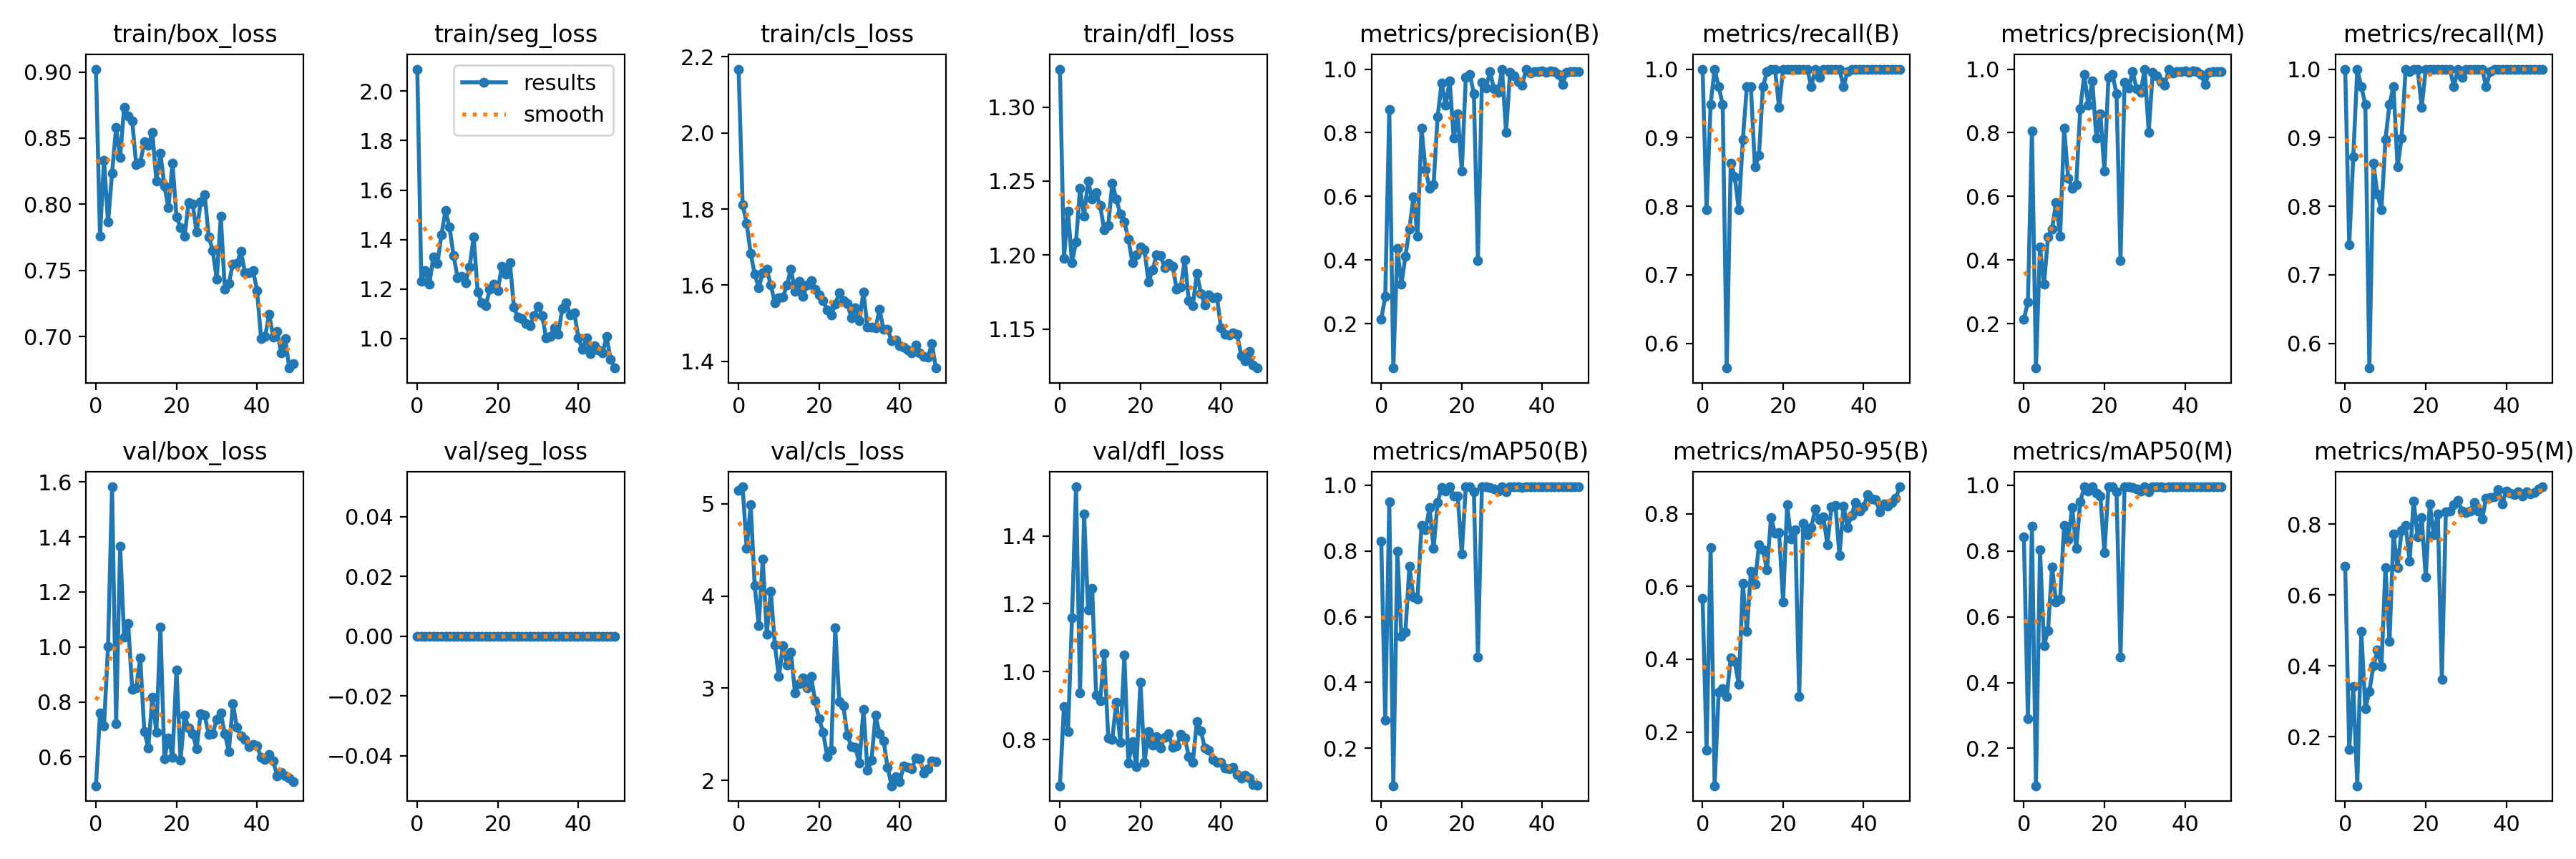

The table this chart was drawn from, first rows:
epoch, train/box_loss, train/seg_loss, train/cls_loss, train/dfl_loss, metrics/precision(B), metrics/recall(B), metrics/mAP50(B), metrics/mAP50-95(B), metrics/precision(M), metrics/recall(M), metrics/mAP50(M), metrics/mAP50-95(M), val/box_loss, val/seg_loss, val/cls_loss, val/dfl_loss, lr/pg0, lr/pg1, lr/pg2
0, 0.9022, 2.089, 2.168, 1.326, 0.2141, 1, 0.83, 0.5674, 0.2141, 1, 0.8424, 0.6804, 0.4951, 0, 5.146, 0.6641, 0.0006519, 0.0006519, 0.0006519
1, 0.7759, 1.231, 1.812, 1.198, 0.2853, 0.7949, 0.2862, 0.149, 0.2669, 0.7436, 0.2903, 0.1647, 0.7591, 0, 5.184, 0.8974, 0.001292, 0.001292, 0.001292
2, 0.8332, 1.276, 1.763, 1.23, 0.8725, 0.9487, 0.9501, 0.7077, 0.8058, 0.8718, 0.8748, 0.3426, 0.7121, 0, 4.516, 0.8227, 0.001907, 0.001907, 0.001907
3, 0.7864, 1.22, 1.683, 1.195, 0.06013, 1, 0.08629, 0.05218, 0.06013, 1, 0.08641, 0.06167, 1.002, 0, 4.986, 1.158, 0.001881, 0.001881, 0.001881
4, 0.8236, 1.33, 1.629, 1.209, 0.4364, 0.9744, 0.7985, 0.3102, 0.4405, 0.9744, 0.8039, 0.4975, 1.582, 0, 4.109, 1.545, 0.001881, 0.001881, 0.001881
5, 0.8579, 1.302, 1.594, 1.245, 0.3236, 0.9487, 0.5393, 0.319, 0.3236, 0.9487, 0.5127, 0.2795, 0.7204, 0, 3.678, 0.9376, 0.001842, 0.001842, 0.001842
6, 0.8356, 1.42, 1.632, 1.226, 0.4105, 0.5641, 0.5539, 0.2969, 0.4732, 0.5641, 0.5585, 0.3286, 1.366, 0, 4.396, 1.465, 0.001802, 0.001802, 0.001802
7, 0.8732, 1.517, 1.641, 1.25, 0.4975, 0.8631, 0.7525, 0.4041, 0.4975, 0.8631, 0.7525, 0.3992, 1.035, 0, 3.585, 1.183, 0.001762, 0.001762, 0.001762
8, 0.8667, 1.45, 1.6, 1.238, 0.5992, 0.8434, 0.6603, 0.3935, 0.581, 0.8178, 0.6442, 0.4437, 1.084, 0, 4.053, 1.246, 0.001723, 0.001723, 0.001723
9, 0.8628, 1.337, 1.554, 1.242, 0.4756, 0.7949, 0.6538, 0.3302, 0.4756, 0.7949, 0.6538, 0.3987, 0.8468, 0, 3.469, 0.931, 0.001683, 0.001683, 0.001683
10, 0.8297, 1.246, 1.567, 1.233, 0.8144, 0.8974, 0.878, 0.6084, 0.8144, 0.8974, 0.878, 0.677, 0.8515, 0, 3.123, 0.9139, 0.001644, 0.001644, 0.001644
11, 0.8313, 1.251, 1.568, 1.217, 0.6835, 0.9744, 0.8647, 0.4761, 0.6578, 0.9487, 0.8348, 0.468, 0.959, 0, 3.462, 1.053, 0.001604, 0.001604, 0.001604
12, 0.8471, 1.227, 1.601, 1.22, 0.6263, 0.9744, 0.9313, 0.6419, 0.6263, 0.9744, 0.9313, 0.772, 0.6922, 0, 3.255, 0.8054, 0.001564, 0.001564, 0.001564
13, 0.8446, 1.29, 1.643, 1.249, 0.6376, 0.8571, 0.8072, 0.6068, 0.6376, 0.8571, 0.8072, 0.6764, 0.6333, 0, 3.394, 0.8014, 0.001525, 0.001525, 0.001525
14, 0.8544, 1.41, 1.584, 1.238, 0.8503, 0.8739, 0.9473, 0.7151, 0.8753, 0.8996, 0.95, 0.7811, 0.8159, 0, 2.948, 0.9104, 0.001485, 0.001485, 0.001485
15, 0.8178, 1.188, 1.611, 1.228, 0.9571, 0.9744, 0.9928, 0.7011, 0.9823, 1, 0.995, 0.7962, 0.6887, 0, 3.049, 0.7927, 0.001446, 0.001446, 0.001446
16, 0.8385, 1.146, 1.57, 1.222, 0.886, 0.9963, 0.9824, 0.6456, 0.886, 0.9963, 0.9824, 0.6952, 1.072, 0, 3.114, 1.049, 0.001406, 0.001406, 0.001406
17, 0.8135, 1.132, 1.601, 1.211, 0.9639, 1, 0.995, 0.7899, 0.9639, 1, 0.995, 0.8652, 0.592, 0, 3.006, 0.7309, 0.001366, 0.001366, 0.001366
18, 0.7974, 1.2, 1.611, 1.195, 0.7822, 1, 0.9671, 0.7453, 0.7822, 1, 0.9747, 0.7627, 0.6683, 0, 3.126, 0.7936, 0.001327, 0.001327, 0.001327
19, 0.8311, 1.219, 1.59, 1.2, 0.8599, 0.9439, 0.9658, 0.749, 0.8599, 0.9439, 0.9658, 0.8178, 0.5993, 0, 2.861, 0.7209, 0.001287, 0.001287, 0.001287
20, 0.7906, 1.194, 1.575, 1.205, 0.6786, 1, 0.7905, 0.5575, 0.6786, 1, 0.7952, 0.6496, 0.9165, 0, 2.667, 0.9696, 0.001248, 0.001248, 0.001248
21, 0.7824, 1.293, 1.56, 1.203, 0.975, 1, 0.995, 0.8242, 0.975, 1, 0.995, 0.8563, 0.5882, 0, 2.519, 0.7332, 0.001208, 0.001208, 0.001208
22, 0.7759, 1.26, 1.535, 1.182, 0.9831, 1, 0.995, 0.7309, 0.9831, 1, 0.995, 0.7698, 0.7523, 0, 2.261, 0.823, 0.001168, 0.001168, 0.001168
23, 0.8013, 1.307, 1.522, 1.19, 0.9232, 1, 0.9806, 0.756, 0.9232, 1, 0.9806, 0.8286, 0.7042, 0, 2.33, 0.7832, 0.001129, 0.001129, 0.001129
24, 0.8004, 1.126, 1.55, 1.2, 0.398, 1, 0.4777, 0.2976, 0.398, 1, 0.4777, 0.362, 0.6839, 0, 3.654, 0.808, 0.001089, 0.001089, 0.001089
25, 0.7789, 1.085, 1.581, 1.2, 0.9577, 1, 0.995, 0.7739, 0.9577, 1, 0.995, 0.8353, 0.629, 0, 2.852, 0.7755, 0.00105, 0.00105, 0.00105
26, 0.8017, 1.081, 1.559, 1.191, 0.9401, 1, 0.994, 0.7416, 0.9401, 1, 0.994, 0.8359, 0.7583, 0, 2.808, 0.8071, 0.00101, 0.00101, 0.00101
27, 0.8075, 1.06, 1.552, 1.194, 0.9916, 0.9744, 0.9927, 0.7628, 0.9916, 0.9744, 0.9927, 0.8542, 0.7508, 0, 2.492, 0.8164, 0.0009704, 0.0009704, 0.0009704
28, 0.7756, 1.053, 1.514, 1.192, 0.9381, 1, 0.9886, 0.8128, 0.9381, 1, 0.9886, 0.8675, 0.6824, 0, 2.364, 0.7763, 0.0009308, 0.0009308, 0.0009308
29, 0.765, 1.092, 1.54, 1.177, 0.9277, 0.9877, 0.9822, 0.7826, 0.9277, 0.9877, 0.9822, 0.8356, 0.6848, 0, 2.357, 0.7808, 0.0008912, 0.0008912, 0.0008912
30, 0.7434, 1.13, 1.507, 1.178, 1, 0.9993, 0.995, 0.7914, 1, 0.9993, 0.995, 0.8326, 0.7365, 0, 2.185, 0.8144, 0.0008516, 0.0008516, 0.0008516
31, 0.7908, 1.094, 1.583, 1.197, 0.802, 1, 0.9808, 0.7149, 0.802, 1, 0.9808, 0.8362, 0.7585, 0, 2.772, 0.8054, 0.000812, 0.000812, 0.000812
32, 0.7356, 1.002, 1.49, 1.169, 0.99, 1, 0.995, 0.8191, 0.99, 1, 0.995, 0.8597, 0.6842, 0, 2.107, 0.7506, 0.0007724, 0.0007724, 0.0007724
33, 0.7403, 1.008, 1.49, 1.166, 0.9784, 1, 0.995, 0.8234, 0.9784, 1, 0.995, 0.837, 0.6202, 0, 2.222, 0.7339, 0.0007328, 0.0007328, 0.0007328
34, 0.7548, 1.042, 1.487, 1.188, 0.9613, 1, 0.995, 0.6844, 0.9613, 1, 0.995, 0.8133, 0.7933, 0, 2.704, 0.8522, 0.0006932, 0.0006932, 0.0006932
35, 0.7554, 1.017, 1.537, 1.174, 0.95, 0.9746, 0.9933, 0.8215, 0.95, 0.9746, 0.9933, 0.8729, 0.7066, 0, 2.503, 0.8265, 0.0006536, 0.0006536, 0.0006536
36, 0.7642, 1.12, 1.483, 1.167, 1, 0.9964, 0.995, 0.7625, 1, 0.9964, 0.995, 0.8742, 0.6777, 0, 2.431, 0.7744, 0.000614, 0.000614, 0.000614
37, 0.7484, 1.145, 1.485, 1.173, 0.9873, 1, 0.995, 0.7961, 0.9873, 1, 0.995, 0.8759, 0.6637, 0, 2.142, 0.768, 0.0005744, 0.0005744, 0.0005744
38, 0.7481, 1.095, 1.453, 1.171, 0.9927, 1, 0.995, 0.8314, 0.9927, 1, 0.995, 0.8975, 0.6363, 0, 1.941, 0.7407, 0.0005348, 0.0005348, 0.0005348
39, 0.7501, 1.103, 1.456, 1.171, 0.9923, 1, 0.995, 0.8069, 0.9923, 1, 0.995, 0.856, 0.6443, 0, 2.041, 0.733, 0.0004952, 0.0004952, 0.0004952
40, 0.7348, 1.003, 1.441, 1.151, 0.9939, 1, 0.995, 0.8188, 0.9939, 1, 0.995, 0.8935, 0.6393, 0, 1.982, 0.7335, 0.0004556, 0.0004556, 0.0004556
41, 0.6985, 0.9552, 1.436, 1.146, 0.9889, 1, 0.995, 0.853, 0.9889, 1, 0.995, 0.8873, 0.5974, 0, 2.156, 0.7162, 0.000416, 0.000416, 0.000416
42, 0.7, 1.003, 1.431, 1.146, 0.9937, 1, 0.995, 0.8415, 0.9937, 1, 0.995, 0.8822, 0.5911, 0, 2.141, 0.7149, 0.0003764, 0.0003764, 0.0003764
43, 0.7169, 0.9391, 1.423, 1.148, 0.9926, 1, 0.995, 0.8381, 0.9926, 1, 0.995, 0.8914, 0.6089, 0, 2.128, 0.7184, 0.0003368, 0.0003368, 0.0003368
44, 0.6998, 0.9722, 1.443, 1.146, 0.9826, 1, 0.995, 0.805, 0.9826, 1, 0.995, 0.8786, 0.5857, 0, 2.242, 0.6982, 0.0002972, 0.0002972, 0.0002972
45, 0.704, 0.9543, 1.422, 1.132, 0.9509, 1, 0.9945, 0.826, 0.9509, 1, 0.9945, 0.8919, 0.5315, 0, 2.234, 0.6862, 0.0002576, 0.0002576, 0.0002576
46, 0.6874, 0.9416, 1.413, 1.129, 0.9898, 1, 0.995, 0.8219, 0.9898, 1, 0.995, 0.8848, 0.543, 0, 2.078, 0.6959, 0.000218, 0.000218, 0.000218
47, 0.6985, 1.007, 1.41, 1.135, 0.9922, 1, 0.995, 0.83, 0.9922, 1, 0.995, 0.8891, 0.531, 0, 2.128, 0.6857, 0.0001784, 0.0001784, 0.0001784
48, 0.6762, 0.9164, 1.446, 1.126, 0.9922, 1, 0.995, 0.8431, 0.9922, 1, 0.995, 0.8994, 0.5218, 0, 2.21, 0.6684, 0.0001388, 0.0001388, 0.0001388
49, 0.6796, 0.8806, 1.382, 1.124, 0.9929, 1, 0.995, 0.874, 0.9929, 1, 0.995, 0.9049, 0.5102, 0, 2.2, 0.6658, 9.92e-05, 9.92e-05, 9.92e-05
